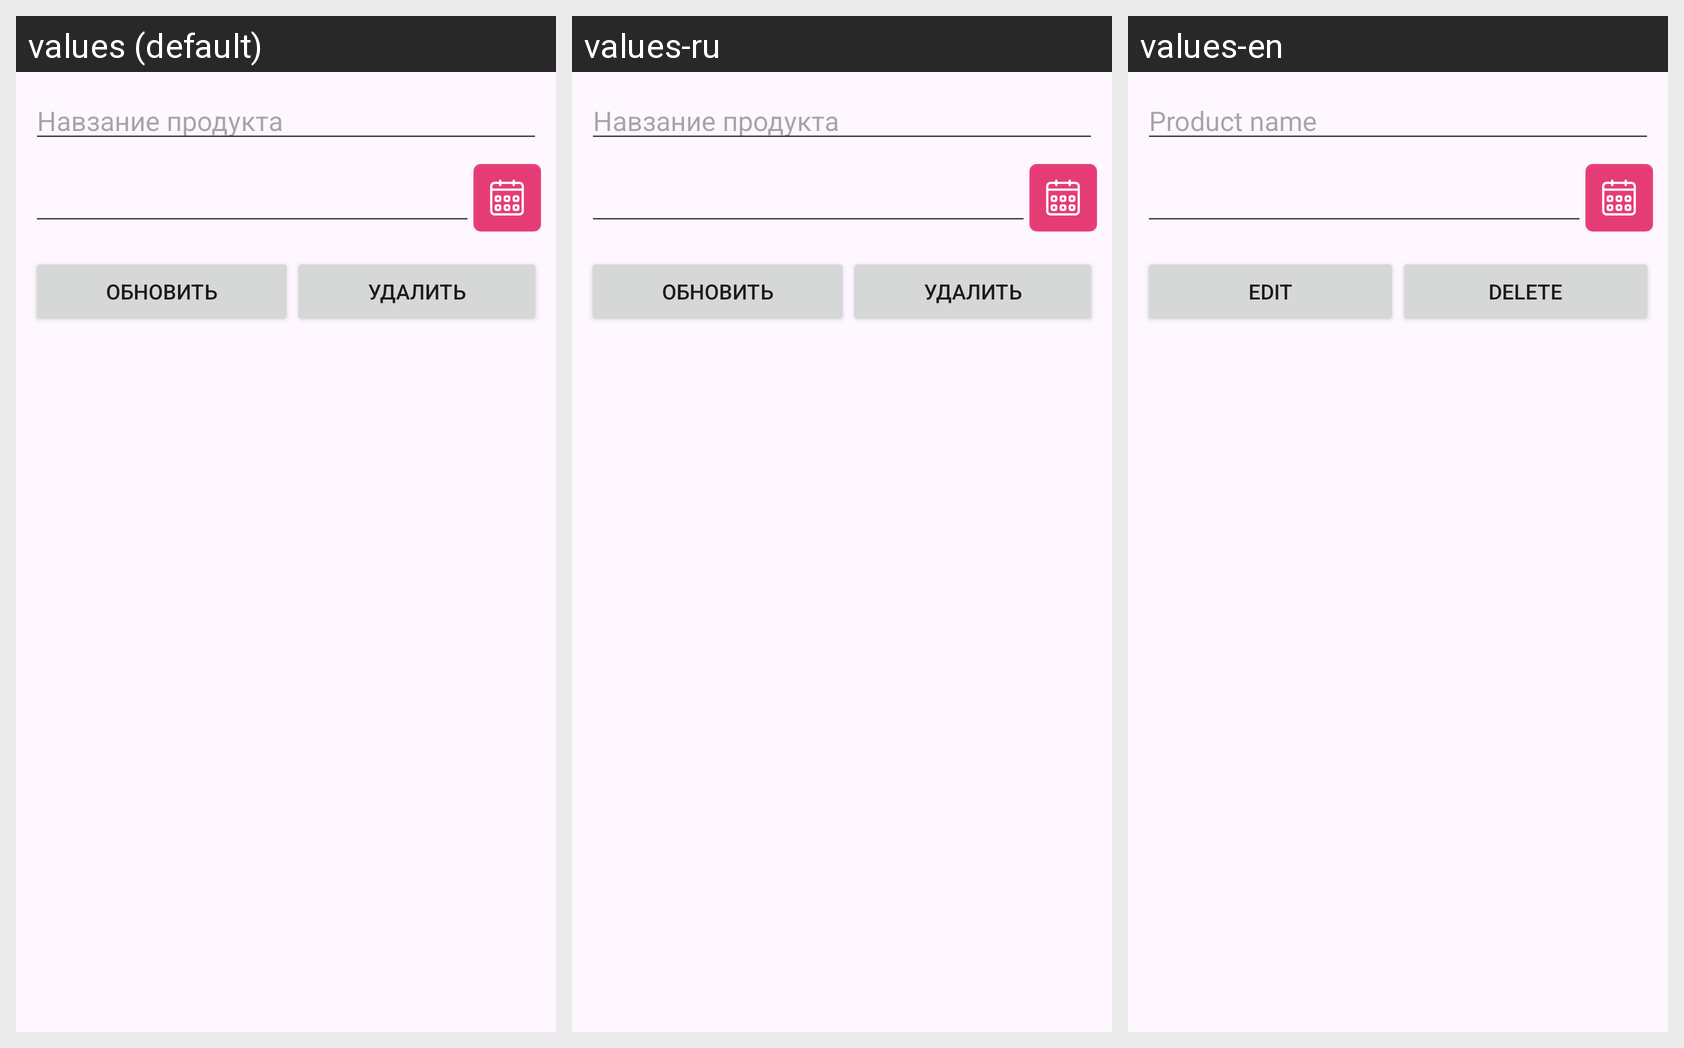

The same Android screen rendered under several of its app's locales, left to right. List the strings drawn on it with the default value and each locale's translation.
Android screen res/layout/activity_modify_record.xml rendered under 3 locales, left to right: values (default), values-ru, values-en. Device: Nexus 5 (rendered at 1080×1920; each locale shown at half size, 540×960, under a caption strip naming it); theme Theme.product_expiration_date_tracker.
Strings drawn on this screen, with the default value and each locale's value (text and hints the layout hard-codes appear in the picture but are not listed):

enter_name
  values: Навзание продукта
  values-ru: Навзание продукта
  values-en: Product name

btn_update
  values: Обновить
  values-ru: Обновить
  values-en: Edit

btn_delete
  values: Удалить
  values-ru: Удалить
  values-en: Delete
